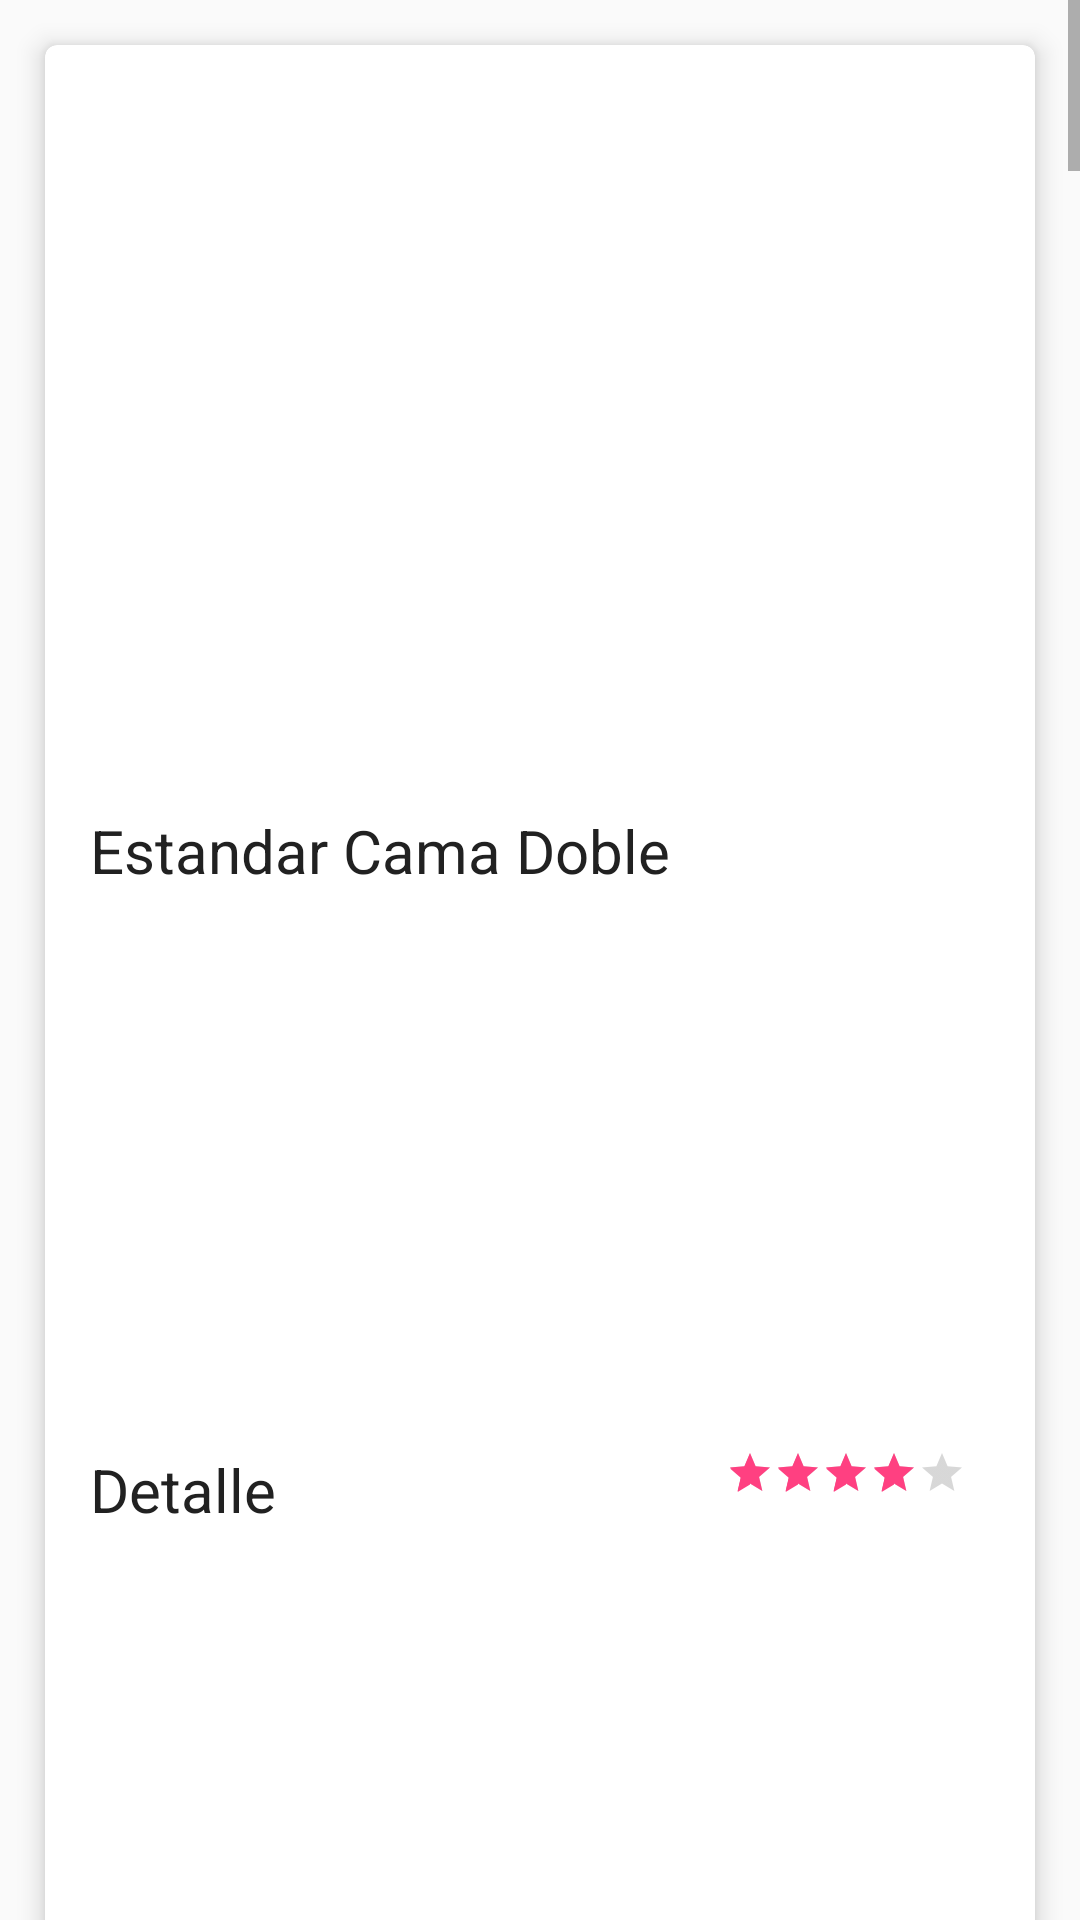

This screen was rendered from an Android layout file. Write that file and the resources it references.
<!-- AndroidManifest.xml: application theme AppTheme -->
<!-- res/layout/activity_main2.xml -->
<?xml version="1.0" encoding="utf-8"?>
<ScrollView
    xmlns:android="http://schemas.android.com/apk/res/android"
    xmlns:app="http://schemas.android.com/apk/res-auto"
    xmlns:tools="http://schemas.android.com/tools"
    android:layout_width="match_parent"
    android:layout_height="match_parent"
    android:orientation="vertical"
    >
    <RelativeLayout
        android:layout_width="match_parent"
        android:layout_height="wrap_content"
        tools:context=".Main2Activity">


        <androidx.cardview.widget.CardView
            android:id="@+id/cardRoom"
            android:layout_marginStart="15dp"
            android:layout_marginEnd="15dp"
            android:layout_marginTop="15dp"
            app:cardElevation="5dp"
            android:layout_width="match_parent"
            android:layout_height="wrap_content"
            app:cardCornerRadius="4dp">
            <RelativeLayout
                android:layout_width="wrap_content"
                android:layout_height="wrap_content">
                <androidx.cardview.widget.CardView
                    android:id="@+id/cardImage"
                    android:layout_width="wrap_content"
                    android:layout_height="wrap_content"
                    app:cardCornerRadius="5dp">
                    <ImageView
                        android:id="@+id/imagen"
                        android:layout_width="match_parent"
                        android:layout_height="240dp"
                        android:src="@drawable/room"
                        android:scaleType="centerCrop"
                        android:contentDescription="@string/todo" />

                </androidx.cardview.widget.CardView>
                <TextView
                    android:id="@+id/roomTittle"
                    android:layout_width="250dp"
                    android:layout_height="wrap_content"
                    android:text="@string/standard"
                    android:layout_below="@id/cardImage"
                    android:layout_marginStart="15dp"
                    android:layout_marginTop="15dp"
                    android:textSize="20sp"
                    android:textColor="#212121"/>
                <TextView
                    android:id="@+id/price_room"
                    android:layout_width="wrap_content"
                    android:layout_height="wrap_content"
                    android:text="@string/price_room"
                    android:layout_marginEnd="10dp"
                    android:layout_below="@id/cardImage"
                    android:layout_alignEnd="@id/cardImage"
                    android:layout_alignTop="@id/roomTittle"
                    android:textSize="20sp"
                    />
                <LinearLayout
                    android:id="@+id/roomDetail"
                    android:layout_width="match_parent"
                    android:layout_height="wrap_content"
                    android:layout_below="@id/roomTittle"
                    android:layout_marginTop="10dp"
                    android:layout_alignEnd="@id/price_room"
                    android:layout_alignStart="@id/roomTittle"
                    android:orientation="horizontal">
                    <ImageView
                        android:layout_width="wrap_content"
                        android:layout_height="wrap_content"
                        android:src="@drawable/ic_check_box"
                        android:contentDescription="@string/todo" />
                    <TextView
                        android:layout_width="wrap_content"
                        android:layout_height="wrap_content"
                        android:layout_marginStart="8dp"
                        android:text="@string/area"/>
                    <ImageView
                        android:layout_width="wrap_content"
                        android:layout_height="wrap_content"
                        android:layout_marginStart="30dp"
                        android:src="@drawable/bed"
                        android:contentDescription="@string/todo"/>
                    <TextView
                        android:id="@+id/message"
                        android:layout_width="wrap_content"
                        android:layout_height="wrap_content"
                        android:text="@string/typebed"
                        android:layout_marginStart="8dp"/>
                </LinearLayout>

                <TextView
                    android:id="@+id/detail"
                    android:layout_width="wrap_content"
                    android:layout_height="wrap_content"
                    android:layout_below="@id/roomDetail"
                    android:text="@string/detalle"
                    android:textColorHint="@color/colorAmber"
                    android:layout_alignStart="@id/roomTittle"
                    android:layout_marginTop="10dp"
                    android:textColor="#212121"
                    android:textSize="20sp"
                    />
                <RatingBar
                    android:id="@+id/rating"
                    android:layout_width="wrap_content"
                    android:layout_height="wrap_content"
                    android:numStars="5"
                    style="@style/Base.Widget.AppCompat.RatingBar.Small"
                    android:layout_toEndOf="@id/detail"
                    android:layout_alignTop="@id/detail"
                    android:layout_marginStart="150dp"
                    android:rating="4"
                    />
                <TextView
                    android:id="@+id/roomTextDetail"
                    android:layout_width="match_parent"
                    android:layout_height="wrap_content"
                    android:layout_marginTop="10dp"
                    android:padding="5dp"
                    android:layout_below="@id/detail"
                    android:layout_alignEnd="@id/price_room"
                    android:layout_alignStart="@id/roomTittle"
                    android:textSize="15sp"
                    android:textAlignment="gravity"
                    android:text="@string/detail"/>

            </RelativeLayout>

        </androidx.cardview.widget.CardView>


        <Button
            android:id="@+id/reservar"
            android:layout_width="match_parent"
            android:layout_height="wrap_content"
            android:layout_below="@id/cardRoom"
            android:layout_alignStart="@id/cardRoom"
            android:layout_alignEnd="@id/cardRoom"
            android:layout_marginTop="15dp"
            android:layout_marginBottom="15dp"
            android:background="@drawable/botondesign"
            android:text="@string/reservar"
            android:textColor="@color/colorTextWhite"
            />



    </RelativeLayout>
</ScrollView>
<!-- resources referenced by this layout -->
<resources>
  <color name="colorAmber">#FFC107</color>
  <color name="colorTextWhite">#fff</color>
  <!-- drawable botondesign (drawable) -->
  <?xml version="1.0" encoding="utf-8"?>
  <shape xmlns:android="http://schemas.android.com/apk/res/android"
      android:shape="rectangle">
  
  
      <size
          android:width="144dp"
          android:height="40dp"
          />
  
      <solid
          android:color="@color/blueGrayDark"
          />
  
      <corners
          android:radius="4dp"
          />
  
  </shape>
  <string name="area">16mxn</string>
  <string name="detail">Lorem ipsum dolor sit amet consectetur adipiscing elit vehicula senectus tellus, vestibulum auctor lacinia ac
          nullam tincidunt mattis penatibus montes dictumst arcu, nisi elementum pulvinar primis convallis parturient vel
          ornare justo. A urna sociis faucibus hendrerit phasellus mus maecenas risus posuere commodo, curabitur nunc
          quam venenatis cras eleifend dis praesent.</string>
  <string name="detalle">Detalle</string>
  <string name="price_room">$ 4.0</string>
  <string name="reservar">Reservar</string>
  <string name="standard">Estandar Cama Doble</string>
  <string name="todo">todo</string>
  <string name="typebed">Cama Doble</string>
  <style name="AppTheme" parent="Theme.AppCompat.Light.NoActionBar">
          
          <item name="colorPrimary">@color/colorPrimary</item>
          <item name="colorPrimaryDark">@color/colorPrimaryDark</item>
          <item name="colorAccent">@color/colorAccent</item>
          <item name="cardViewStyle">@style/CardView</item>
      </style>
  <color name="blueGrayDark">#455A64</color>
  <color name="colorPrimary">#3F51B5</color>
  <color name="colorPrimaryDark">#303F9F</color>
  <color name="colorAccent">#FF4081</color>
</resources>
